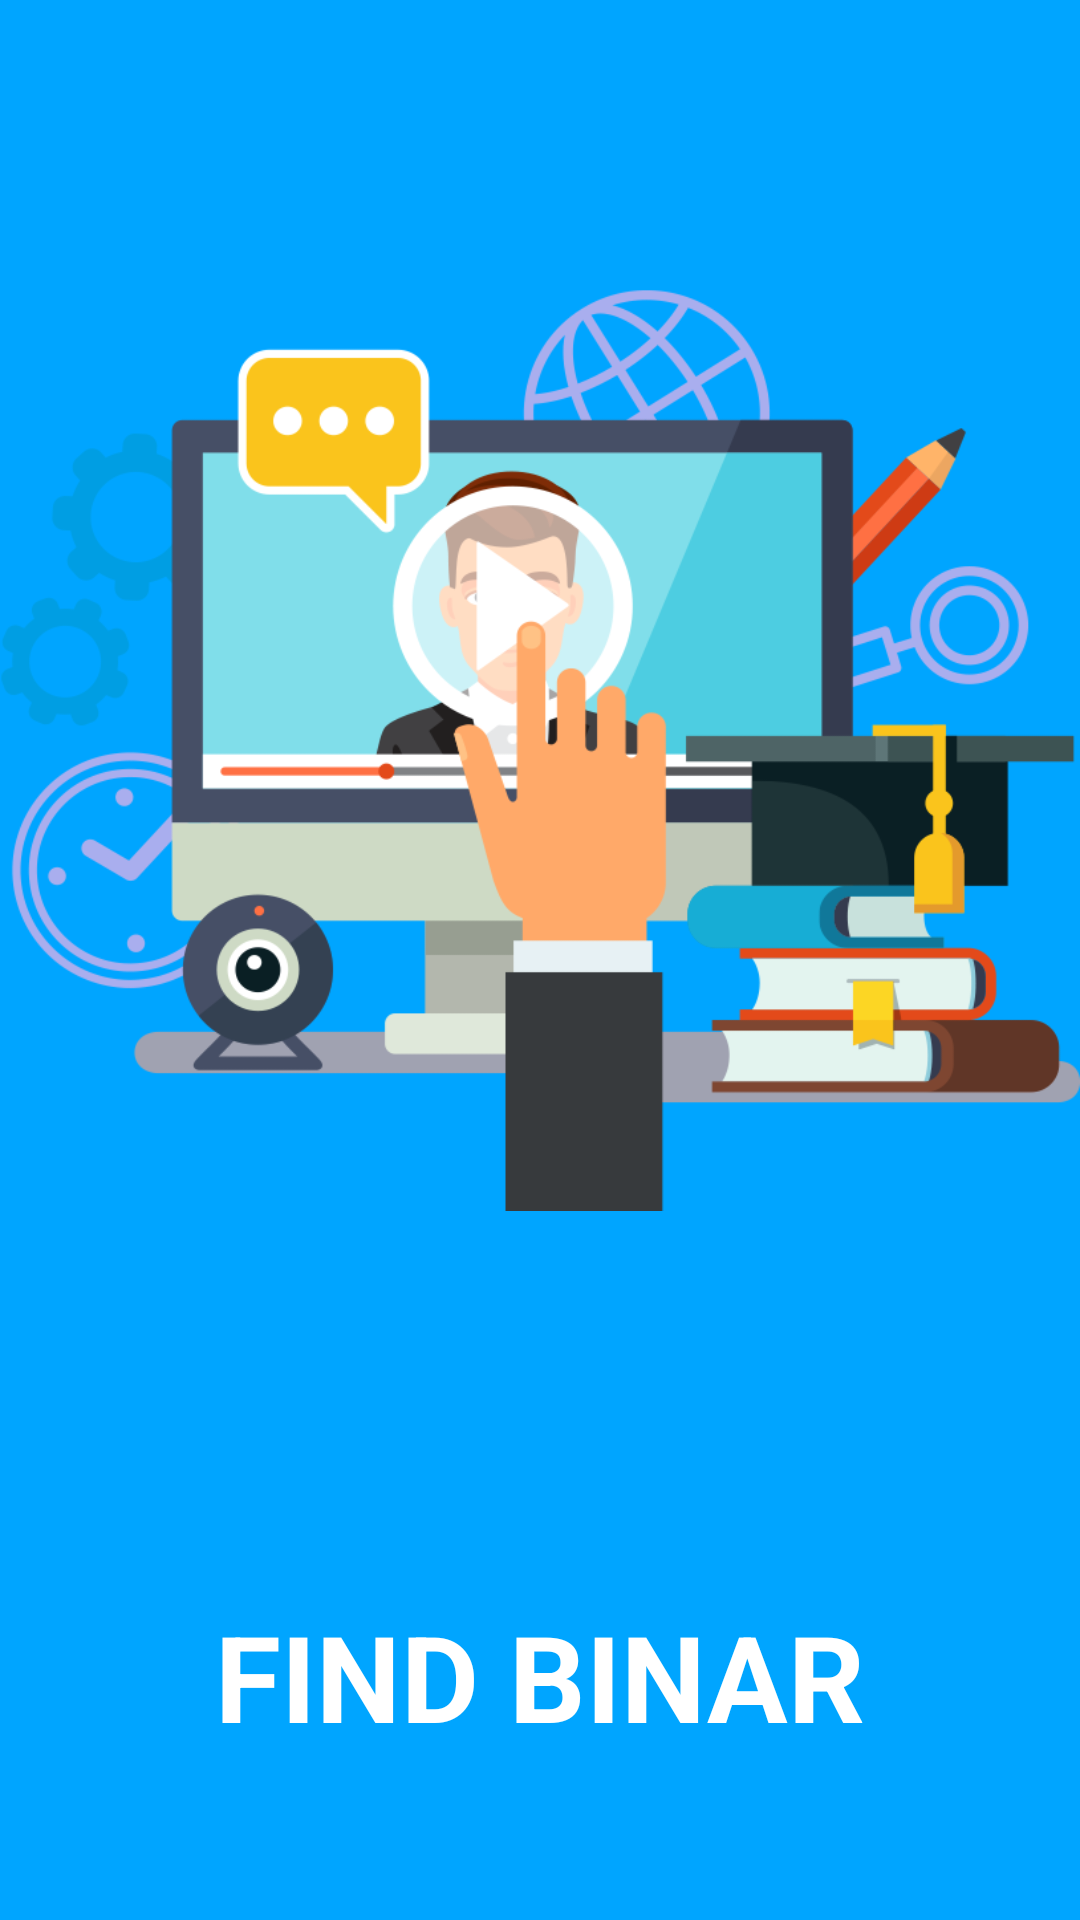

Produce the Android XML layout that renders to this screen, including the resource entries it uses.
<!-- AndroidManifest.xml: application theme Theme.FindBinar -->
<!-- res/layout/activity_splash_screen.xml -->
<?xml version="1.0" encoding="utf-8"?>
<androidx.constraintlayout.widget.ConstraintLayout xmlns:android="http://schemas.android.com/apk/res/android"
    xmlns:app="http://schemas.android.com/apk/res-auto"
    xmlns:tools="http://schemas.android.com/tools"
    android:layout_width="match_parent"
    android:layout_height="match_parent"
    tools:context=".splashscreen.SplashScreenActivity"
    android:background="@color/primaryTextColor">

    <ImageView
        android:id="@+id/imageView"
        android:layout_width="match_parent"
        android:layout_height="500dp"
        android:contentDescription="@string/splash_screen"
        android:outlineAmbientShadowColor="@color/white"
        app:layout_constraintEnd_toEndOf="parent"
        app:layout_constraintStart_toStartOf="parent"
        app:layout_constraintTop_toTopOf="parent"
        app:srcCompat="@drawable/findbinar" />

    <TextView
        android:layout_width="wrap_content"
        android:layout_height="wrap_content"
        android:layout_marginTop="32dp"
        android:text="FIND BINAR"
        android:textColor="@color/whiteTextColor"
        android:textSize="40dp"
        android:textStyle="bold"
        app:layout_constraintEnd_toEndOf="parent"
        app:layout_constraintStart_toStartOf="parent"
        app:layout_constraintTop_toBottomOf="@+id/imageView" />

</androidx.constraintlayout.widget.ConstraintLayout>
<!-- resources referenced by this layout -->
<resources>
  <color name="primaryTextColor">#00a5ff</color>
  <color name="white">#FFFFFFFF</color>
  <color name="whiteTextColor">#fff</color>
  <!-- drawable findbinar: png bitmap (drawable-v24, 66056 bytes) -->
  <style name="Theme.FindBinar" parent="Theme.MaterialComponents.DayNight.DarkActionBar">
          
          <item name="colorPrimaryVariant">@color/purple_700</item>
          <item name="colorOnPrimary">@color/white</item>
          
          <item name="colorSecondary">@color/teal_200</item>
          <item name="colorSecondaryVariant">@color/teal_700</item>
          <item name="colorOnSecondary">@color/black</item>
          
          <item name="android:statusBarColor" tools:targetApi="l">?attr/colorPrimaryVariant</item>
          
          <item name="colorPrimary">@color/colorPrimary</item>
          <item name="colorPrimaryDark">@color/colorPrimaryDark</item>
          <item name="colorAccent">@color/colorAccent</item>
          <item name="android:textColorHint">@color/colorPrimary</item>
      </style>
  <color name="purple_700">#FF3700B3</color>
  <color name="teal_200">#FF03DAC5</color>
  <color name="teal_700">#FF018786</color>
  <color name="black">#FF000000</color>
  <color name="colorPrimary">#1F5BF3</color>
  <color name="colorPrimaryDark">#0947E8</color>
  <color name="colorAccent">#00A5FF</color>
</resources>
